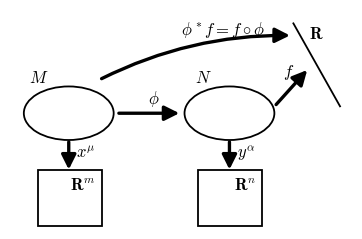
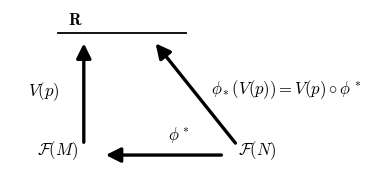
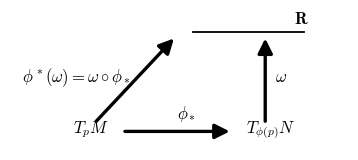
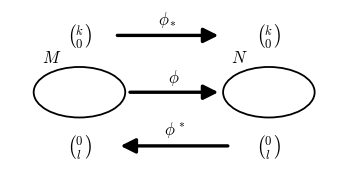
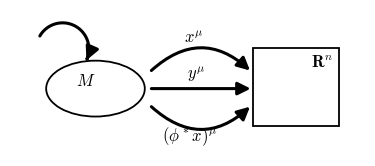
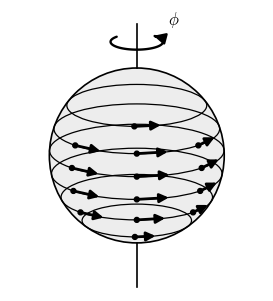
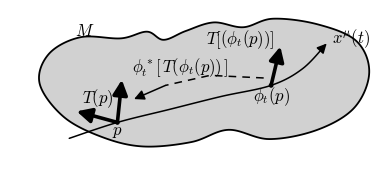

Write the Python code that produced these figures, in order.
# -*- coding: utf-8 -*-
"""Redraw Appendix A & B figures of Carroll, Spacetime and Geometry.

Figures:
  A.1 pullback of a function (p.423)          A.2 pushforward of a vector (p.425)
  A.3 pullback of a one-form (p.426)          A.4 pull back / push forward tensors (p.426)
  B.1 coordinate change from a diffeomorphism (p.430)
  B.2 diffeomorphism of S^2 by rotation (p.431)
  B.3 rate of change of a tensor along integral curves (p.432)
"""
import os
import matplotlib
matplotlib.use('Agg')
import matplotlib.pyplot as plt
import numpy as np
from matplotlib.path import Path
from matplotlib.patches import FancyArrowPatch, Ellipse, Circle, Rectangle

plt.rcParams.update({
    'font.family': ['Times New Roman', 'SimSun'],
    'mathtext.fontset': 'cm',
    'axes.unicode_minus': False,
    'font.size': 11,
    'lines.linewidth': 1.2,
    'savefig.facecolor': 'white',
})

BASE = r'E:\AI整理书籍\卡罗尔\重排本'
OUT = os.path.join(BASE, 'figures')
PRE = os.path.join(OUT, 'preview')
os.makedirs(PRE, exist_ok=True)


def new_ax(w, h, xlim, ylim):
    fig, ax = plt.subplots(figsize=(w, h))
    ax.set_xlim(*xlim)
    ax.set_ylim(*ylim)
    ax.set_aspect('equal')
    ax.axis('off')
    return fig, ax


def save(fig, key):
    fig.savefig(os.path.join(OUT, f'fig_{key}.pdf'),
                bbox_inches='tight', pad_inches=0.03)
    fig.savefig(os.path.join(PRE, f'fig_{key}.png'),
                bbox_inches='tight', pad_inches=0.03, dpi=200)
    plt.close(fig)


def farrow(ax, p0, p1, lw=2.4, ms=22, rad=0.0, color='k', zorder=5):
    """Straight (or slightly bowed) fat arrow, as in the original diagrams."""
    ax.add_patch(FancyArrowPatch(
        p0, p1, arrowstyle='-|>', mutation_scale=ms, lw=lw, color=color,
        shrinkA=0, shrinkB=0, zorder=zorder,
        connectionstyle=f'arc3,rad={rad}'))


def path_arrow(ax, pts, lw=1.9, ms=17, color='k', zorder=5):
    """Smooth arrow following a polyline (for curved arrows)."""
    pts = np.asarray(pts, float)
    path = Path(pts, [Path.MOVETO] + [Path.LINETO] * (len(pts) - 1))
    ax.add_patch(FancyArrowPatch(
        path=path, arrowstyle='-|>', mutation_scale=ms, lw=lw,
        color=color, shrinkA=0, shrinkB=0, zorder=zorder))


def dashed_arrow(ax, pts, lw=1.1, ms=15, color='k', zorder=4):
    """Dashed curved leader line with an arrowhead at its end."""
    pts = np.asarray(pts, float)
    ax.plot(pts[:-1, 0], pts[:-1, 1], ls=(0, (5, 4)), color=color, lw=lw,
            zorder=zorder)
    farrow(ax, pts[-2], pts[-1], lw=lw, ms=ms, zorder=zorder)


def arc_pts(center, a, b, th1, th2, n=60):
    """Points on the ellipse (center, semi-axes a,b) from angle th1 to th2 (deg)."""
    th = np.radians(np.linspace(th1, th2, n))
    return np.column_stack([center[0] + a * np.cos(th),
                            center[1] + b * np.sin(th)])


def catmull(points, closed=False, n=24):
    """Catmull-Rom spline through control points (smooth blob/curve)."""
    P = np.asarray(points, float)
    if closed:
        P = np.vstack([P[-1], P, P[0], P[1]])
    else:
        P = np.vstack([P[0], P, P[-1]])
    out = []
    for i in range(1, len(P) - 2):
        p0, p1, p2, p3 = P[i - 1], P[i], P[i + 1], P[i + 2]
        ts = np.linspace(0, 1, n, endpoint=(i == len(P) - 3))
        for t in ts:
            t2, t3 = t * t, t * t * t
            out.append(0.5 * (2 * p1 + (-p0 + p2) * t
                              + (2 * p0 - 5 * p1 + 4 * p2 - p3) * t2
                              + (-p0 + 3 * p1 - 3 * p2 + p3) * t3))
    return np.array(out)


# ---------------------------------------------------------------- Figure A.1
def fig_A_1():
    fig, ax = new_ax(4.5, 2.85, (0.4, 10.3), (0, 6.35))

    # manifolds
    ax.add_patch(Ellipse((2.1, 3.35), 2.6, 1.55, fill=False, lw=1.3, zorder=3))
    ax.add_patch(Ellipse((6.75, 3.35), 2.6, 1.55, fill=False, lw=1.3, zorder=3))
    ax.text(0.95, 4.25, r'$M$', fontsize=12)
    ax.text(5.75, 4.25, r'$N$', fontsize=12)

    # the real line R (slanted) at upper right
    ax.plot([8.6, 9.95], [5.95, 3.55], color='k', lw=1.3, zorder=3)
    ax.text(9.05, 5.5, r'$\mathbf{R}$', fontsize=12)

    # arrows
    farrow(ax, (3.05, 4.35), (8.5, 5.6), rad=-0.12)         # phi* f = f o phi
    ax.text(5.35, 5.62, r'$\phi^* f = f \circ \phi$', fontsize=12)
    farrow(ax, (3.55, 3.35), (5.3, 3.35))                   # phi : M -> N
    ax.text(4.4, 3.62, r'$\phi$', fontsize=12)
    farrow(ax, (8.1, 3.6), (9.0, 4.6))                      # f : N -> R
    ax.text(8.3, 4.42, r'$f$', fontsize=12)
    farrow(ax, (2.1, 2.52), (2.1, 1.72))                    # chart x^mu
    ax.text(2.32, 2.08, r'$x^\mu$', fontsize=12)
    farrow(ax, (6.75, 2.52), (6.75, 1.72))                  # chart y^alpha
    ax.text(6.97, 2.08, r'$y^\alpha$', fontsize=12)

    # coordinate charts as squares
    ax.add_patch(Rectangle((1.2, 0.1), 1.85, 1.62, fill=False, lw=1.3, zorder=3))
    ax.text(2.88, 1.56, r'$\mathbf{R}^m$', fontsize=12, ha='right', va='top')
    ax.add_patch(Rectangle((5.85, 0.1), 1.85, 1.62, fill=False, lw=1.3, zorder=3))
    ax.text(7.53, 1.56, r'$\mathbf{R}^n$', fontsize=12, ha='right', va='top')

    save(fig, 'A.1')


# ---------------------------------------------------------------- Figure A.2
def fig_A_2():
    fig, ax = new_ax(4.35, 2.15, (1.7, 10.0), (0, 4.15))

    # the reals as a horizontal line
    ax.plot([2.9, 6.1], [3.55, 3.55], color='k', lw=1.3, zorder=3)
    ax.text(3.15, 3.78, r'$\mathbf{R}$', fontsize=12)

    ax.text(2.9, 0.5, r'$\mathcal{F}(M)$', fontsize=12, ha='center')
    ax.text(7.9, 0.5, r'$\mathcal{F}(N)$', fontsize=12, ha='center')

    farrow(ax, (3.55, 0.82), (3.55, 3.3))                   # V(p): F(M) -> R
    ax.text(2.95, 2.0, r'$V(p)$', fontsize=12, ha='right')
    farrow(ax, (7.0, 0.5), (4.1, 0.5))                      # phi*: F(N) -> F(M)
    ax.text(5.65, 0.9, r'$\phi^*$', fontsize=12)
    farrow(ax, (7.35, 0.8), (5.35, 3.3))                   # phi_*(V(p))
    ax.text(6.75, 2.05, r'$\phi_*(V(p)) = V(p) \circ \phi^*$', fontsize=12)

    save(fig, 'A.2')


# ---------------------------------------------------------------- Figure A.3
def fig_A_3():
    fig, ax = new_ax(4.4, 1.8, (0.2, 10.2), (0, 4.1))

    ax.plot([5.6, 8.9], [3.5, 3.5], color='k', lw=1.3, zorder=3)
    ax.text(8.6, 3.73, r'$\mathbf{R}$', fontsize=12)

    ax.text(2.6, 0.5, r'$T_p M$', fontsize=12, ha='center')
    ax.text(7.9, 0.5, r'$T_{\phi(p)} N$', fontsize=12, ha='center')

    farrow(ax, (3.6, 0.55), (6.7, 0.55))                    # phi_*
    ax.text(5.15, 0.93, r'$\phi_*$', fontsize=12)
    farrow(ax, (7.75, 0.85), (7.75, 3.3))                   # omega
    ax.text(8.03, 2.0, r'$\omega$', fontsize=12)
    farrow(ax, (2.75, 0.85), (5.05, 3.3))                   # phi*(omega)
    ax.text(0.55, 2.0, r'$\phi^*(\omega) = \omega \circ \phi_*$', fontsize=12)

    save(fig, 'A.3')


# ---------------------------------------------------------------- Figure A.4
def fig_A_4():
    fig, ax = new_ax(4.4, 2.05, (0, 10.4), (-0.2, 4.8))

    # (k,0) tensors pushed forward
    ax.text(2.2, 4.0, r'$\binom{k}{0}$', fontsize=13, ha='center', va='center')
    ax.text(8.2, 4.0, r'$\binom{k}{0}$', fontsize=13, ha='center', va='center')
    farrow(ax, (3.4, 4.0), (6.6, 4.0))
    ax.text(5.0, 4.35, r'$\phi_*$', fontsize=12, ha='center')

    # manifolds
    ax.add_patch(Ellipse((2.2, 2.2), 2.9, 1.6, fill=False, lw=1.3, zorder=3))
    ax.add_patch(Ellipse((8.2, 2.2), 2.9, 1.6, fill=False, lw=1.3, zorder=3))
    ax.text(1.0, 3.15, r'$M$', fontsize=12)
    ax.text(7.0, 3.15, r'$N$', fontsize=12)
    farrow(ax, (3.8, 2.2), (6.6, 2.2))
    ax.text(5.2, 2.5, r'$\phi$', fontsize=12, ha='center')

    # (0,l) tensors pulled back
    ax.text(2.2, 0.5, r'$\binom{0}{l}$', fontsize=13, ha='center', va='center')
    ax.text(8.2, 0.5, r'$\binom{0}{l}$', fontsize=13, ha='center', va='center')
    farrow(ax, (6.9, 0.5), (3.5, 0.5))
    ax.text(5.2, 0.85, r'$\phi^*$', fontsize=12, ha='center')

    save(fig, 'A.4')


# ---------------------------------------------------------------- Figure B.1
def fig_B_1():
    fig, ax = new_ax(4.6, 1.9, (-0.5, 10.3), (-0.45, 4.0))

    # manifold M with a flow loop (phi_t : M -> M)
    ax.add_patch(Ellipse((2.1, 1.6), 3.0, 1.7, fill=False, lw=1.3, zorder=3))
    ax.text(1.5, 1.68, r'$M$', fontsize=12)
    loop = arc_pts((1.1, 2.8), 0.8, 0.8, 150, -25, n=80)        # over the top
    path_arrow(ax, loop, lw=2.2, ms=20)

    # three maps M -> R^n
    farrow(ax, (3.8, 2.15), (6.8, 2.15), rad=-0.45, lw=2.2, ms=19)
    ax.text(5.1, 3.0, r'$x^\mu$', fontsize=12, ha='center')
    farrow(ax, (3.8, 1.6), (6.82, 1.6), lw=2.2, ms=19)
    ax.text(5.15, 1.9, r'$y^\mu$', fontsize=12, ha='center')
    farrow(ax, (3.8, 1.05), (6.8, 1.05), rad=0.45, lw=2.2, ms=19)
    ax.text(4.95, 0.0, r'$(\phi^* x)^\mu$', fontsize=12, ha='center')

    # coordinate space
    ax.add_patch(Rectangle((6.9, 0.45), 2.6, 2.4, fill=False, lw=1.3, zorder=3))
    ax.text(9.32, 2.68, r'$\mathbf{R}^n$', fontsize=12, ha='right', va='top')

    save(fig, 'B.1')


# ---------------------------------------------------------------- Figure B.2
def fig_B_2():
    fig, ax = new_ax(3.3, 3.6, (-1.45, 1.45), (-1.55, 1.62))
    R = 1.0
    sina, cosa = 0.30, np.sqrt(1 - 0.30 ** 2)

    # sphere (flat light-gray, black outline)
    ax.add_patch(Circle((0, 0), R, facecolor='0.93', edgecolor='k',
                        lw=1.2, zorder=2))

    # rotation axis (outside the sphere only)
    ax.plot([0, 0], [R, 1.5], color='k', lw=1.2, zorder=3)
    ax.plot([0, 0], [-R, -1.5], color='k', lw=1.2, zorder=3)

    # rotation arrow around the axis near the north pole
    loop = arc_pts((0, 1.3), 0.30, 0.09, 140, 410, n=100)
    path_arrow(ax, loop, lw=1.7, ms=17)
    ax.text(0.36, 1.5, r'$\phi$', fontsize=12)

    # latitude circles with flow dots and arrows
    clist = [0.60, 0.32, 0.06, -0.22, -0.50, -0.78]
    nflows = [1, 3, 3, 3, 3, 1]
    for c, nf in zip(clist, nflows):
        r = np.sqrt(R * R - c * c)
        cy = c * cosa
        b = r * sina
        ax.add_patch(Ellipse((0, cy), 2 * r, 2 * b, fill=False, lw=0.9,
                             zorder=3))
        ths = [268] if nf == 1 else [222, 270, 318]
        for th0 in ths:
            p0 = (r * np.cos(np.radians(th0)), cy + b * np.sin(np.radians(th0)))
            ax.add_patch(Circle(p0, 0.028, color='k', zorder=6))
            p1 = arc_pts((0, cy), r, b, th0 + 2, th0 + 22, n=12)[-1]
            farrow(ax, p0, p1, lw=2.0, ms=13, zorder=6)

    save(fig, 'B.2')


# ---------------------------------------------------------------- Figure B.3
def fig_B_3():
    fig, ax = new_ax(4.8, 2.02, (0, 10), (0, 4.2))

    # blob for the manifold M
    outline = [(4.75, 3.62), (5.5, 3.85), (6.3, 3.72), (7.1, 3.95),
               (8.3, 3.8), (9.35, 3.35), (9.7, 2.5), (9.3, 1.55),
               (8.3, 0.95), (7.0, 0.7), (5.9, 0.95), (4.9, 0.62),
               (3.6, 0.5), (2.5, 0.75), (1.45, 1.3), (0.8, 2.2),
               (1.05, 3.0), (1.9, 3.45), (3.0, 3.42), (3.7, 3.6),
               (4.15, 3.38)]
    blob = catmull(outline, closed=True, n=18)
    ax.fill(blob[:, 0], blob[:, 1], facecolor='0.82', edgecolor='k',
             lw=1.3, zorder=1)
    ax.text(1.75, 3.5, r'$M$', fontsize=12)

    # integral curve x^mu(t)
    curve = catmull([(1.6, 0.72), (2.9, 1.15), (4.3, 1.5), (5.7, 1.85),
                     (7.05, 2.15), (7.9, 2.6), (8.55, 3.28)], n=14)
    path_arrow(ax, curve, lw=1.1, ms=14)
    ax.text(8.7, 3.3, r'$x^\mu(t)$', fontsize=12)

    # points
    p = (2.9, 1.15)
    ptp = (7.05, 2.15)
    ax.add_patch(Circle(p, 0.045, color='k', zorder=6))
    ax.add_patch(Circle(ptp, 0.045, color='k', zorder=6))
    ax.text(2.9, 0.82, r'$p$', fontsize=12, ha='center')
    ax.text(7.05, 1.75, r'$\phi_t(p)$', fontsize=12, ha='center')

    # tensors as thick arrows
    farrow(ax, p, (1.8, 1.45), lw=2.6, ms=22)               # T(p)
    ax.text(1.95, 1.68, r'$T(p)$', fontsize=12)
    farrow(ax, p, (3.02, 2.3), lw=2.6, ms=22)               # pullback at p
    ax.text(3.3, 2.52, r'$\phi_t^*[\,T(\phi_t(p))\,]$', fontsize=12)
    farrow(ax, ptp, (7.3, 3.2), lw=2.6, ms=22)              # T at phi_t(p)
    ax.text(7.15, 3.28, r'$T[(\phi_t(p))]$', fontsize=12, ha='right')

    # dashed pull-back leader from phi_t(p) toward p
    dashed_arrow(ax, [(6.85, 2.35), (5.4, 2.42), (4.2, 2.15), (3.35, 1.78)])

    save(fig, 'B.3')


if __name__ == '__main__':
    for key, fn in [('A.1', fig_A_1), ('A.2', fig_A_2), ('A.3', fig_A_3),
                    ('A.4', fig_A_4), ('B.1', fig_B_1), ('B.2', fig_B_2),
                    ('B.3', fig_B_3)]:
        fn()
        print('done', key)
